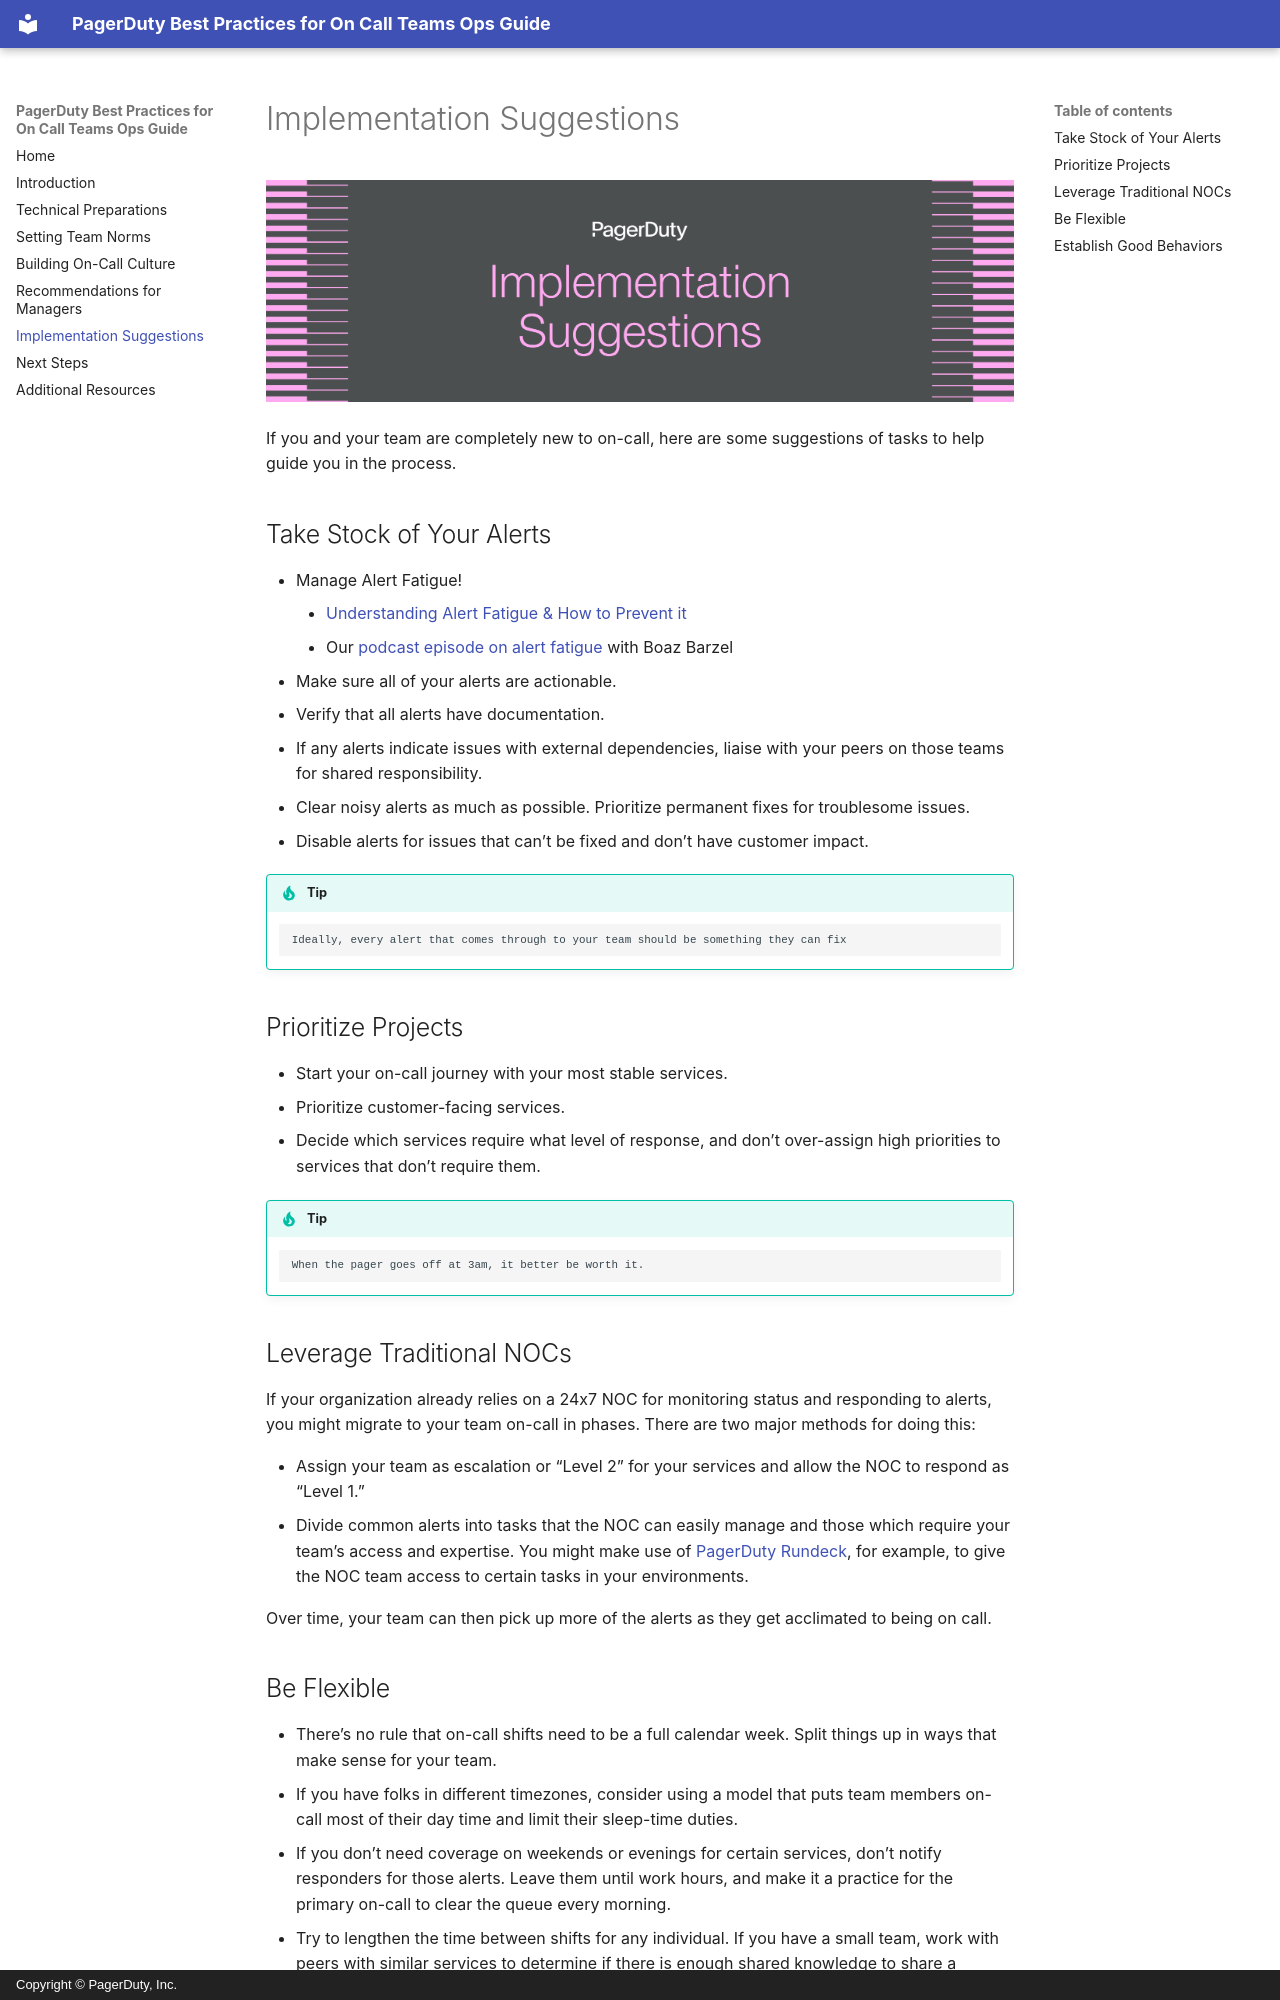

repository: PagerDuty/goingoncall-docs · page: implementation/index.html · generator: mkdocs · copyright: Copyright © PagerDuty, Inc.

![Implementation Suggestions](/assets/images/headers/OnCall-Implementation.png)

If you and your team are completely new to on-call, here are some suggestions of tasks to help guide you in the process.

## Take Stock of Your Alerts

- Manage Alert Fatigue!
	- [Understanding Alert Fatigue & How to Prevent it](https://www.pagerduty.com/resources/digital-operations/learn/alert-fatigue/)
	- Our [podcast episode on alert fatigue](https://www.pageittothelimit.com/alert-fatigue-with-boaz-barzel/) with Boaz Barzel
- Make sure all of your alerts are actionable.
- Verify that all alerts have documentation.
- If any alerts indicate issues with external dependencies, liaise with your peers on those teams for shared responsibility.
- Clear noisy alerts as much as possible. Prioritize permanent fixes for troublesome issues.
- Disable alerts for issues that can’t be fixed and don’t have customer impact.

!!! tip
		Ideally, every alert that comes through to your team should be something they can fix

## Prioritize Projects

- Start your on-call journey with your most stable services.
- Prioritize customer-facing services.
- Decide which services require what level of response, and don’t over-assign high priorities to services that don’t require them.

!!! tip
		When the pager goes off at 3am, it better be worth it.

## Leverage Traditional NOCs

If your organization already relies on a 24x7 NOC for monitoring status and responding to alerts, you might migrate to your team on-call in phases. There are two major methods for doing this:

- Assign your team as escalation or “Level 2” for your services and allow the NOC to respond as “Level 1.”
- Divide common alerts into tasks that the NOC can easily manage and those which require your team’s access and expertise. You might make use of [PagerDuty Rundeck](https://rundeck.com), for example, to give the NOC team access to certain tasks in your environments.

Over time, your team can then pick up more of the alerts as they get acclimated to being on call.
